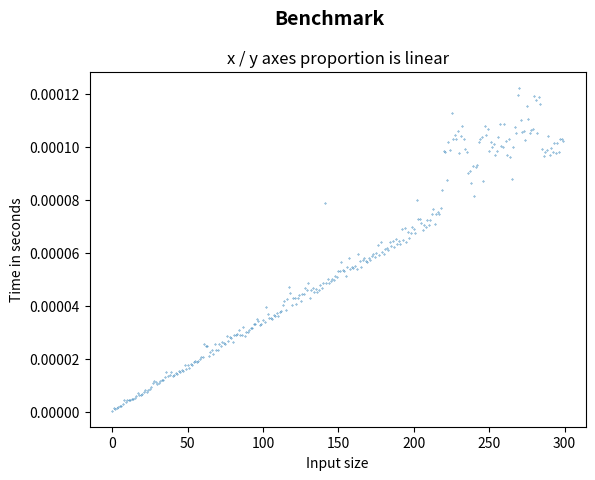

Generate this figure with matplotlib:
import matplotlib.pyplot as plt
import matplotlib
import time

def plot_points(points, size=5, title="", x_label="", y_label=""): 
    fig = plt.figure()
    fig.suptitle(title, fontsize=14, fontweight='bold')

    ax = fig.add_subplot(111)
    fig.subplots_adjust(top=0.85)
    ax.set_title('x / y axes proportion is linear')

    ax.set_xlabel(x_label)
    ax.set_ylabel(y_label)
    
    plt.scatter(*zip(*points), s=size)
    plt.show()

def plot_benchmark(procedure, size_range, input_generator=lambda x:x, tries=1):
    points = []
    for size in size_range:
        start = time.time()
        for _ in range(tries):
            result = procedure(input_generator(size))
        points.append((size, (time.time() - start) / tries))
    plot_points(points, size=0.1, title="Benchmark", x_label="Input size", y_label="Time in seconds")
        

import random

def random_bool_list(size):
    return [random.randint(0, 1) for _ in range(size)]
def count_ones(lst):
    return lst.count(1)
plot_benchmark(count_ones, range(300),input_generator=random_bool_list,tries=30)